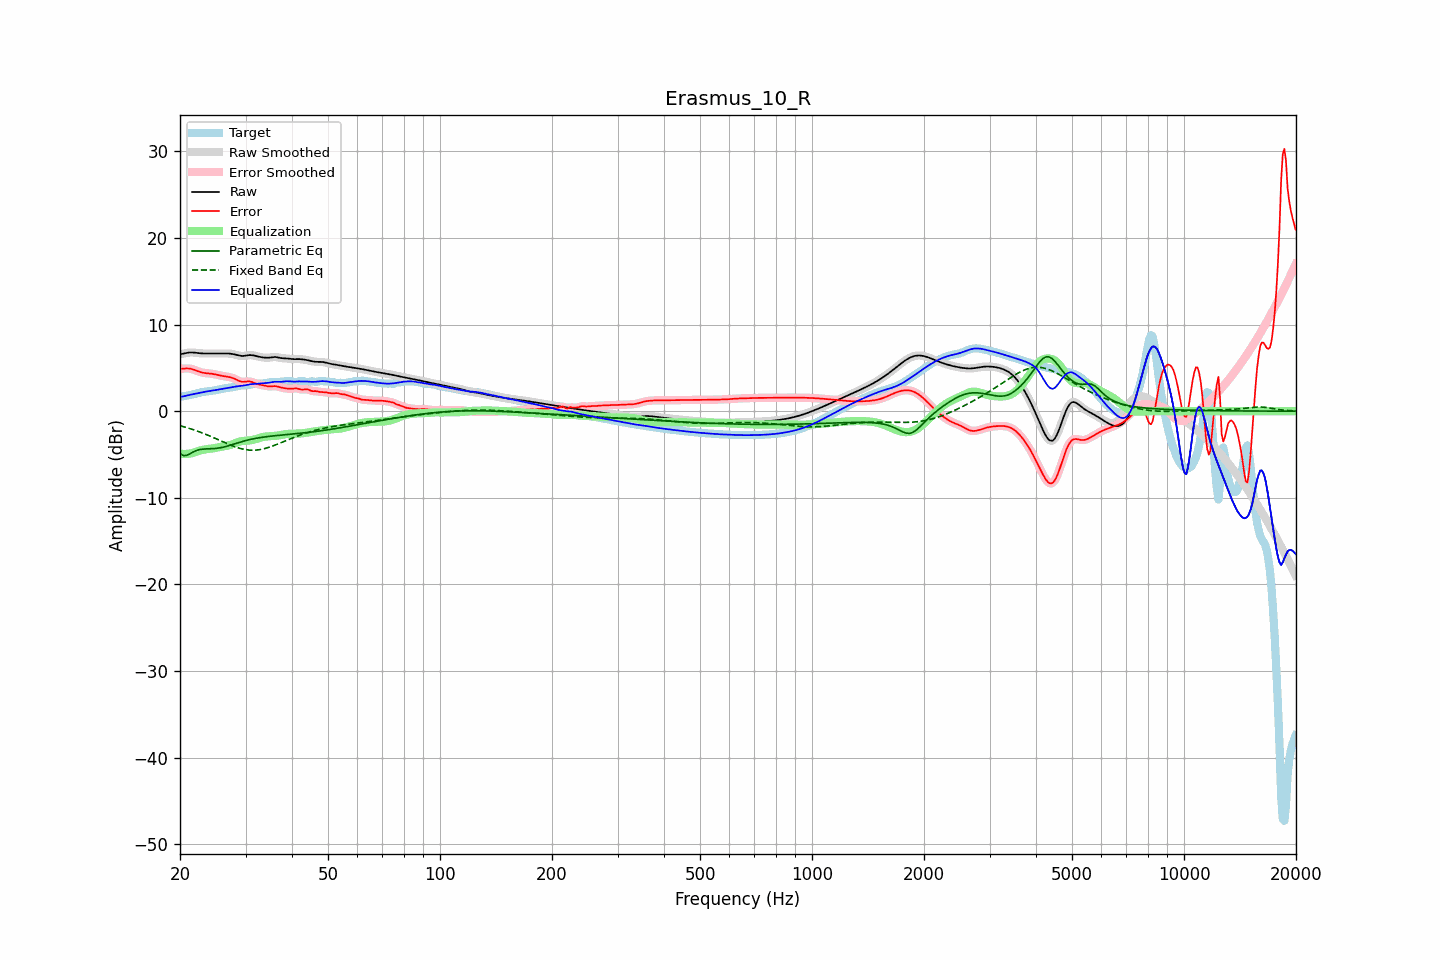

Values plotted in this chart, from the file beside it:
frequency, raw, error, smoothed, error_smoothed, equalization, parametric_eq, fixed_band_eq, equalized_raw, equalized_smoothed, target
20.00, 6.56, 4.90, 6.56, 4.90, -4.90, -4.88, -1.68, 1.67, 1.66, 1.66
20.20, 6.60, 4.90, 6.60, 4.91, -4.92, -5.00, -1.73, 1.68, 1.68, 1.69
20.40, 6.64, 4.91, 6.64, 4.92, -4.93, -5.12, -1.78, 1.71, 1.71, 1.73
20.61, 6.68, 4.92, 6.68, 4.92, -4.93, -5.11, -1.83, 1.75, 1.75, 1.76
20.81, 6.72, 4.93, 6.72, 4.93, -4.93, -5.11, -1.88, 1.79, 1.79, 1.79
21.02, 6.75, 4.93, 6.75, 4.93, -4.91, -5.02, -1.94, 1.84, 1.84, 1.82
21.23, 6.78, 4.92, 6.77, 4.92, -4.89, -4.94, -2.00, 1.88, 1.88, 1.85
21.44, 6.78, 4.89, 6.78, 4.88, -4.86, -4.83, -2.06, 1.92, 1.92, 1.90
21.66, 6.77, 4.83, 6.78, 4.83, -4.82, -4.73, -2.12, 1.96, 1.96, 1.94
21.87, 6.76, 4.77, 6.76, 4.77, -4.76, -4.64, -2.18, 2.00, 2.00, 1.99
22.09, 6.74, 4.70, 6.74, 4.70, -4.70, -4.56, -2.24, 2.04, 2.04, 2.04
22.31, 6.71, 4.62, 6.72, 4.62, -4.63, -4.50, -2.31, 2.08, 2.08, 2.09
22.54, 6.69, 4.55, 6.69, 4.56, -4.57, -4.44, -2.38, 2.12, 2.12, 2.14
22.76, 6.67, 4.50, 6.67, 4.50, -4.52, -4.41, -2.45, 2.16, 2.16, 2.18
22.99, 6.66, 4.45, 6.66, 4.45, -4.47, -4.38, -2.52, 2.19, 2.20, 2.21
23.22, 6.66, 4.42, 6.66, 4.42, -4.43, -4.37, -2.59, 2.23, 2.23, 2.24
23.45, 6.66, 4.39, 6.66, 4.39, -4.40, -4.35, -2.67, 2.26, 2.26, 2.27
23.69, 6.66, 4.37, 6.66, 4.37, -4.37, -4.35, -2.74, 2.29, 2.29, 2.29
23.92, 6.67, 4.36, 6.67, 4.36, -4.35, -4.34, -2.82, 2.32, 2.32, 2.31
24.16, 6.67, 4.34, 6.67, 4.34, -4.33, -4.33, -2.90, 2.34, 2.34, 2.33
24.40, 6.67, 4.31, 6.67, 4.31, -4.30, -4.33, -2.98, 2.37, 2.37, 2.36
24.65, 6.67, 4.28, 6.67, 4.28, -4.27, -4.31, -3.06, 2.40, 2.40, 2.39
24.89, 6.67, 4.25, 6.67, 4.24, -4.24, -4.30, -3.14, 2.43, 2.43, 2.43
25.14, 6.67, 4.20, 6.67, 4.20, -4.20, -4.28, -3.23, 2.47, 2.47, 2.46
25.39, 6.66, 4.16, 6.67, 4.16, -4.16, -4.26, -3.31, 2.50, 2.50, 2.50
25.65, 6.66, 4.12, 6.66, 4.12, -4.13, -4.22, -3.39, 2.54, 2.54, 2.55
25.91, 6.66, 4.08, 6.66, 4.08, -4.09, -4.19, -3.48, 2.57, 2.57, 2.58
26.16, 6.66, 4.05, 6.66, 4.05, -4.06, -4.15, -3.56, 2.60, 2.60, 2.62
26.43, 6.67, 4.02, 6.67, 4.02, -4.03, -4.10, -3.64, 2.64, 2.64, 2.65
26.69, 6.66, 3.99, 6.67, 3.99, -4.00, -4.05, -3.72, 2.67, 2.67, 2.67
26.96, 6.66, 3.97, 6.66, 3.97, -3.96, -4.00, -3.80, 2.70, 2.70, 2.69
27.23, 6.65, 3.93, 6.65, 3.93, -3.91, -3.94, -3.88, 2.74, 2.74, 2.72
27.50, 6.62, 3.88, 6.62, 3.88, -3.85, -3.89, -3.95, 2.77, 2.77, 2.74
27.77, 6.59, 3.82, 6.59, 3.81, -3.79, -3.83, -4.02, 2.80, 2.80, 2.77
28.05, 6.54, 3.74, 6.54, 3.73, -3.71, -3.77, -4.09, 2.83, 2.83, 2.81
28.33, 6.49, 3.64, 6.49, 3.64, -3.64, -3.71, -4.16, 2.86, 2.86, 2.85
28.62, 6.45, 3.55, 6.45, 3.55, -3.57, -3.65, -4.22, 2.88, 2.88, 2.89
28.90, 6.41, 3.47, 6.41, 3.48, -3.51, -3.60, -4.28, 2.90, 2.90, 2.93
29.19, 6.38, 3.42, 6.38, 3.42, -3.47, -3.54, -4.33, 2.92, 2.92, 2.96
29.48, 6.37, 3.39, 6.38, 3.39, -3.44, -3.49, -4.37, 2.93, 2.94, 2.99
29.78, 6.39, 3.39, 6.39, 3.39, -3.42, -3.44, -4.41, 2.97, 2.97, 3.00
30.08, 6.41, 3.41, 6.42, 3.41, -3.41, -3.39, -4.44, 3.00, 3.00, 3.00
30.38, 6.45, 3.44, 6.44, 3.43, -3.40, -3.34, -4.47, 3.04, 3.04, 3.01
30.68, 6.47, 3.44, 6.47, 3.44, -3.39, -3.30, -4.49, 3.08, 3.08, 3.03
30.99, 6.47, 3.41, 6.47, 3.41, -3.36, -3.25, -4.50, 3.11, 3.11, 3.06
31.30, 6.46, 3.36, 6.46, 3.36, -3.33, -3.21, -4.50, 3.13, 3.13, 3.10
31.61, 6.43, 3.28, 6.43, 3.28, -3.28, -3.17, -4.50, 3.15, 3.14, 3.15
31.93, 6.38, 3.20, 6.38, 3.20, -3.23, -3.14, -4.49, 3.15, 3.15, 3.18
32.24, 6.33, 3.13, 6.34, 3.14, -3.17, -3.11, -4.48, 3.16, 3.17, 3.20
32.57, 6.29, 3.08, 6.29, 3.09, -3.11, -3.07, -4.45, 3.18, 3.18, 3.21
32.89, 6.25, 3.05, 6.25, 3.05, -3.05, -3.04, -4.42, 3.20, 3.20, 3.20
33.22, 6.22, 3.02, 6.22, 3.02, -3.00, -3.02, -4.39, 3.22, 3.22, 3.20
33.55, 6.19, 2.99, 6.19, 2.98, -2.96, -2.99, -4.35, 3.23, 3.23, 3.21
33.89, 6.18, 2.94, 6.18, 2.94, -2.93, -2.96, -4.30, 3.24, 3.24, 3.24
34.23, 6.17, 2.90, 6.17, 2.90, -2.91, -2.94, -4.25, 3.26, 3.26, 3.28
34.57, 6.17, 2.86, 6.18, 2.87, -2.90, -2.92, -4.19, 3.27, 3.28, 3.31
34.92, 6.19, 2.85, 6.20, 2.86, -2.89, -2.89, -4.13, 3.31, 3.31, 3.34
35.27, 6.22, 2.87, 6.22, 2.87, -2.88, -2.87, -4.06, 3.34, 3.34, 3.35
35.62, 6.24, 2.88, 6.24, 2.88, -2.87, -2.85, -3.99, 3.38, 3.37, 3.36
35.97, 6.25, 2.89, 6.25, 2.89, -2.85, -2.83, -3.92, 3.40, 3.39, 3.36
... 635 more rows
